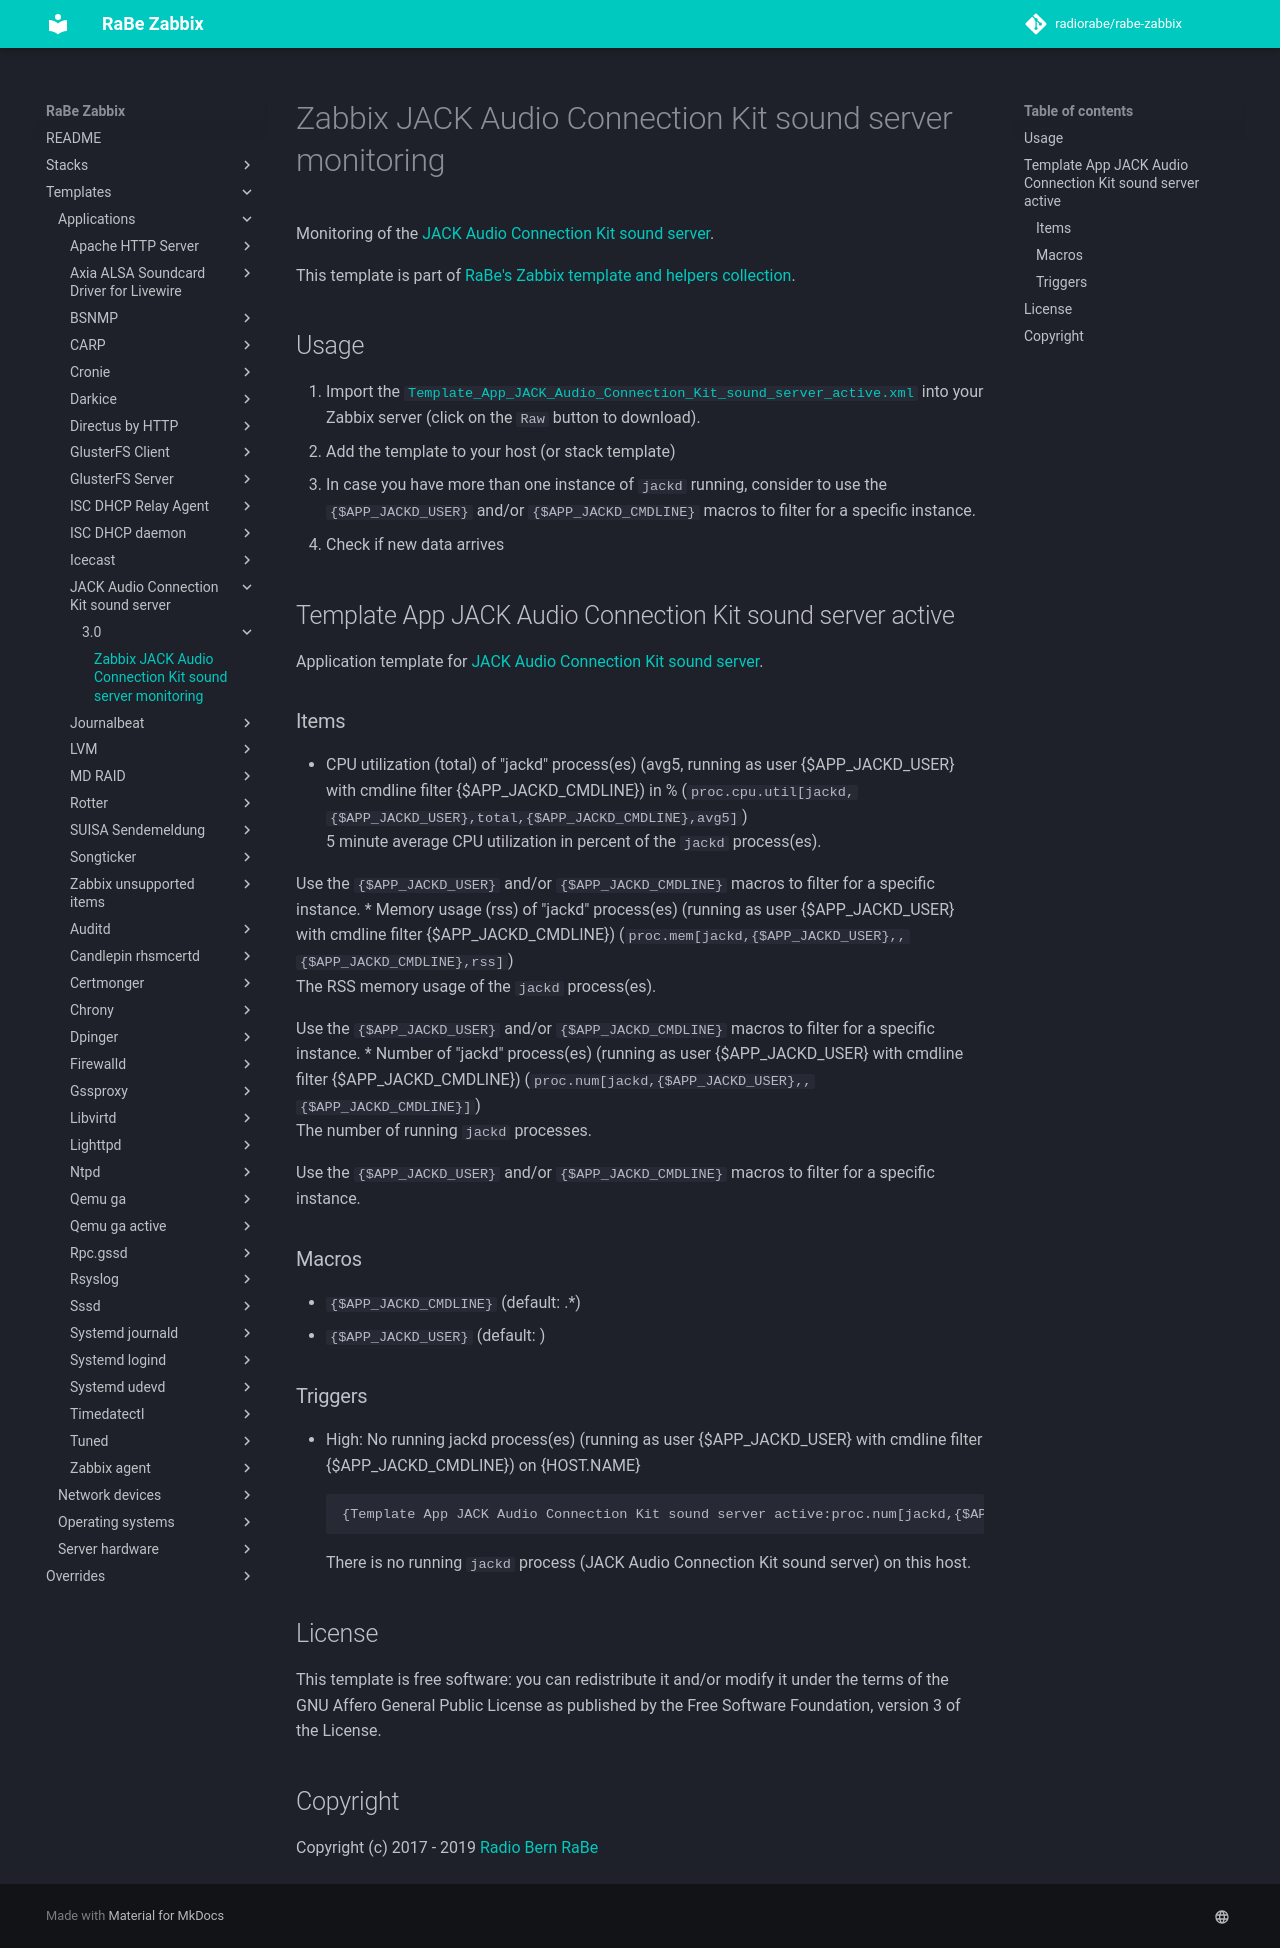

repository: radiorabe/rabe-zabbix · page: Templates/Applications/JACK_Audio_Connection_Kit_sound_server/3.0/index.html · generator: mkdocs

# Zabbix JACK Audio Connection Kit sound server monitoring
Monitoring of the [JACK Audio Connection Kit sound server](http://www.jackaudio.org).

This template is part of [RaBe's Zabbix template and helpers
collection](https://github.com/radiorabe/rabe-zabbix).

## Usage
1. Import the
   [`Template_App_JACK_Audio_Connection_Kit_sound_server_active.xml`](Template_App_JACK_Audio_Connection_Kit_sound_server_active.xml)
   into your Zabbix server (click on the `Raw` button to download).
2. Add the template to your host (or stack template)
3. In case you have more than one instance of `jackd` running, consider to use
   the `{$APP_JACKD_USER}` and/or `{$APP_JACKD_CMDLINE}` macros to filter for a
   specific instance.
4. Check if new data arrives
## Template App JACK Audio Connection Kit sound server active
Application template for [JACK Audio Connection Kit sound server](http://www.jackaudio.org).
### Items
* CPU utilization (total) of "jackd" process(es) (avg5, running as user {$APP_JACKD_USER} with cmdline filter {$APP_JACKD_CMDLINE}) in % (`proc.cpu.util[jackd,{$APP_JACKD_USER},total,{$APP_JACKD_CMDLINE},avg5]`)  
  5 minute average CPU utilization in percent of the `jackd` process(es).

Use the `{$APP_JACKD_USER}` and/or `{$APP_JACKD_CMDLINE}` macros to filter for a specific instance.
* Memory usage (rss) of "jackd" process(es) (running as user {$APP_JACKD_USER} with cmdline filter {$APP_JACKD_CMDLINE}) (`proc.mem[jackd,{$APP_JACKD_USER},,{$APP_JACKD_CMDLINE},rss]`)  
  The RSS memory usage of the `jackd` process(es).

Use the `{$APP_JACKD_USER}` and/or `{$APP_JACKD_CMDLINE}` macros to filter for a specific instance.
* Number of "jackd" process(es) (running as user {$APP_JACKD_USER} with cmdline filter {$APP_JACKD_CMDLINE}) (`proc.num[jackd,{$APP_JACKD_USER},,{$APP_JACKD_CMDLINE}]`)  
  The number of running `jackd` processes.

Use the `{$APP_JACKD_USER}` and/or `{$APP_JACKD_CMDLINE}` macros to filter for a specific instance.
### Macros
* `{$APP_JACKD_CMDLINE}` (default: .*)
* `{$APP_JACKD_USER}` (default: )
### Triggers
* High: No running jackd process(es) (running as user {$APP_JACKD_USER} with cmdline filter {$APP_JACKD_CMDLINE}) on {HOST.NAME}
  ```
  {Template App JACK Audio Connection Kit sound server active:proc.num[jackd,{$APP_JACKD_USER},,{$APP_JACKD_CMDLINE}].last(0)}<1
  ```
  There is no running `jackd` process (JACK Audio Connection Kit sound server) on this host.

## License
This template is free software: you can redistribute it and/or modify it under
the terms of the GNU Affero General Public License as published by the Free
Software Foundation, version 3 of the License.

## Copyright
Copyright (c) 2017 - 2019 [Radio Bern RaBe](http://www.rabe.ch)
